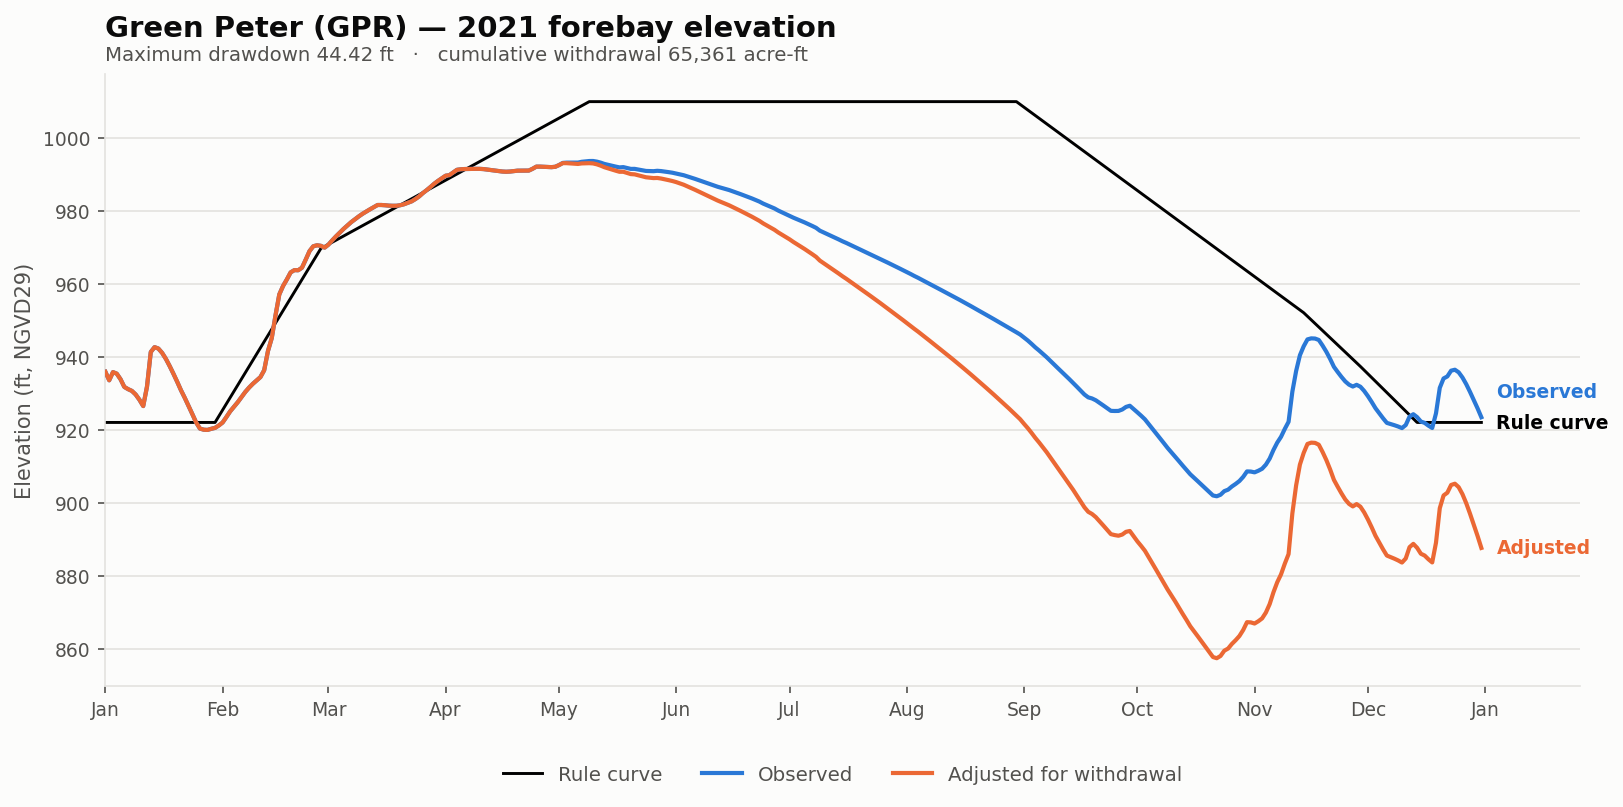

The table this chart was drawn from, first rows:
date, elev_observed_ft, elev_adjusted_ft, storage_observed_af, storage_adjusted_af, demand_cfs, cumulative_withdrawal_af, elev_change_ft, at_rating_floor, elev_rule_ft
2021-01-01, 935.9, 935.9, 196939, 196939, 0.0, 0.0, 0.0, False, 922
2021-01-02, 933.6, 933.6, 191399, 191399, 0.0, 0.0, 0.0, False, 922
2021-01-03, 935.8, 935.8, 196723, 196723, 0.0, 0.0, 0.0, False, 922
2021-01-04, 935.4, 935.4, 195718, 195718, 0.0, 0.0, 0.0, False, 922
2021-01-05, 933.9, 933.9, 192081, 192081, 0.0, 0.0, 0.0, False, 922
2021-01-06, 931.8, 931.8, 187147, 187147, 0.0, 0.0, 0.0, False, 922
2021-01-07, 931.1, 931.1, 185737, 185737, 0.0, 0.0, 0.0, False, 922
2021-01-08, 930.7, 930.7, 184635, 184635, 0.0, 0.0, 0.0, False, 922
2021-01-09, 929.7, 929.7, 182376, 182376, 0.0, 0.0, 0.0, False, 922
2021-01-10, 928.2, 928.2, 179128, 179128, 0.0, 0.0, 0.0, False, 922
2021-01-11, 926.5, 926.5, 175290, 175290, 0.0, 0.0, 0.0, False, 922
2021-01-12, 931.8, 931.8, 187355, 187355, 0.0, 0.0, 0.0, False, 922
2021-01-13, 941.3, 941.3, 210254, 210254, 0.0, 0.0, 0.0, False, 922
2021-01-14, 942.7, 942.7, 213596, 213596, 0.0, 0.0, 0.0, False, 922
2021-01-15, 942.3, 942.3, 212637, 212637, 0.0, 0.0, 0.0, False, 922
2021-01-16, 941.1, 941.1, 209653, 209653, 0.0, 0.0, 0.0, False, 922
2021-01-17, 939.4, 939.4, 205562, 205562, 0.0, 0.0, 0.0, False, 922
2021-01-18, 937.5, 937.5, 200736, 200736, 0.0, 0.0, 0.0, False, 922
2021-01-19, 935.4, 935.4, 195622, 195622, 0.0, 0.0, 0.0, False, 922
2021-01-20, 933.1, 933.1, 190387, 190387, 0.0, 0.0, 0.0, False, 922
2021-01-21, 930.8, 930.8, 185001, 185001, 0.0, 0.0, 0.0, False, 922
2021-01-22, 928.7, 928.7, 180273, 180273, 0.0, 0.0, 0.0, False, 922
2021-01-23, 926.5, 926.5, 175378, 175378, 0.0, 0.0, 0.0, False, 922
2021-01-24, 924.3, 924.3, 170482, 170482, 0.0, 0.0, 0.0, False, 922
2021-01-25, 922.0, 922.0, 165628, 165628, 0.0, 0.0, 0.0, False, 922
2021-01-26, 920.3, 920.3, 162190, 162190, 0.0, 0.0, 0.0, False, 922
2021-01-27, 920, 920, 161531, 161531, 0.0, 0.0, 0.0, False, 922
2021-01-28, 920, 920, 161408, 161408, 0.0, 0.0, 0.0, False, 922
2021-01-29, 920.3, 920.3, 162025, 162025, 0.0, 0.0, 0.0, False, 922
2021-01-30, 920.5, 920.5, 162560, 162560, 0.0, 0.0, 0.0, False, 922
2021-01-31, 921.2, 921.2, 163922, 163922, 0.0, 0.0, 0.0, False, 923.7
2021-02-01, 922, 922, 165607, 165607, 0.0, 0.0, 0.0, False, 925.4
2021-02-02, 923.5, 923.5, 168773, 168773, 0.0, 0.0, 0.0, False, 927.1
2021-02-03, 925, 925, 172120, 172120, 0.0, 0.0, 0.0, False, 928.8
2021-02-04, 926.3, 926.3, 174806, 174806, 0.0, 0.0, 0.0, False, 930.5
2021-02-05, 927.5, 927.5, 177612, 177612, 0.0, 0.0, 0.0, False, 932.2
2021-02-06, 929, 929, 180812, 180812, 0.0, 0.0, 0.0, False, 933.9
2021-02-07, 930.4, 930.4, 183971, 183971, 0.0, 0.0, 0.0, False, 935.6
2021-02-08, 931.6, 931.6, 186708, 186708, 0.0, 0.0, 0.0, False, 937.4
2021-02-09, 932.6, 932.6, 189148, 189148, 0.0, 0.0, 0.0, False, 939
2021-02-10, 933.5, 933.5, 191305, 191305, 0.0, 0.0, 0.0, False, 940.8
2021-02-11, 934.4, 934.4, 193455, 193455, 0.0, 0.0, 0.0, False, 942.5
2021-02-12, 936.3, 936.3, 197950, 197950, 0.0, 0.0, 0.0, False, 944.2
2021-02-13, 941.6, 941.6, 210930, 210930, 0.0, 0.0, 0.0, False, 945.9
2021-02-14, 945.1, 945.1, 219914, 219914, 0.0, 0.0, 0.0, False, 947.6
2021-02-15, 951.4, 951.4, 236344, 236344, 0.0, 0.0, 0.0, False, 949.3
2021-02-16, 957.1, 957.1, 252141, 252141, 0.0, 0.0, 0.0, False, 951
2021-02-17, 959.5, 959.5, 258751, 258751, 0.0, 0.0, 0.0, False, 952.7
2021-02-18, 961.2, 961.2, 263869, 263869, 0.0, 0.0, 0.0, False, 954.4
2021-02-19, 963.2, 963.2, 269514, 269514, 0.0, 0.0, 0.0, False, 956.1
2021-02-20, 963.8, 963.8, 271332, 271332, 0.0, 0.0, 0.0, False, 957.8
2021-02-21, 963.8, 963.8, 271215, 271215, 0.0, 0.0, 0.0, False, 959.5
2021-02-22, 964.5, 964.5, 273276, 273276, 0.0, 0.0, 0.0, False, 961.2
2021-02-23, 966.7, 966.7, 279922, 279922, 0.0, 0.0, 0.0, False, 962.9
2021-02-24, 969, 969, 286893, 286893, 0.0, 0.0, 0.0, False, 964.6
2021-02-25, 970.3, 970.3, 290930, 290930, 0.0, 0.0, 0.0, False, 966.3
2021-02-26, 970.6, 970.6, 291723, 291723, 0.0, 0.0, 0.0, False, 968
2021-02-27, 970.5, 970.5, 291266, 291266, 0.0, 0.0, 0.0, False, 969.7
2021-02-28, 970, 970, 289773, 289773, 0.0, 0.0, 0.0, False, 970.3
2021-03-01, 970.8, 970.8, 292271, 292271, 0.0, 0.0, 0.0, False, 970.9
... 305 more rows
